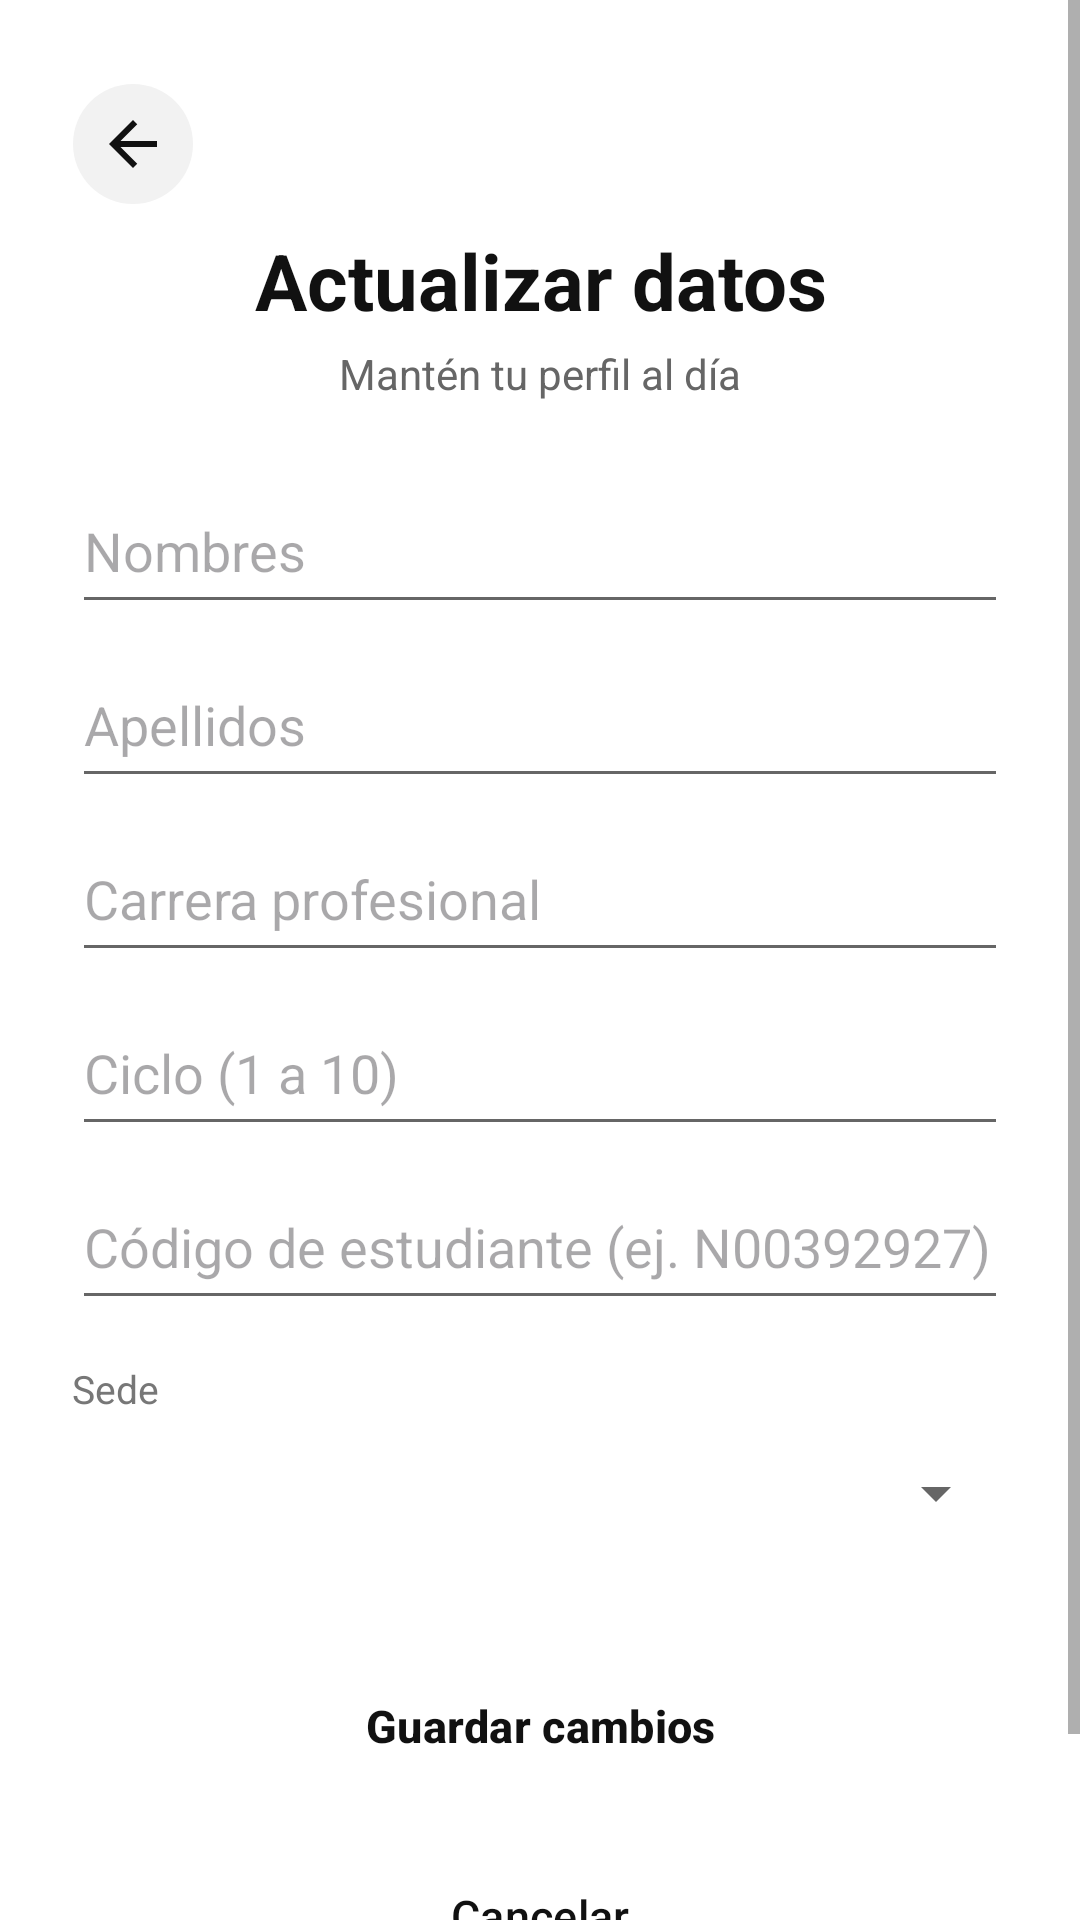

Layout XML and referenced resources for this Android screen:
<!-- AndroidManifest.xml: application theme Theme.IntercambioUPN -->
<!-- res/layout/activity_editar_perfil.xml -->
<?xml version="1.0" encoding="utf-8"?>
<ScrollView xmlns:android="http://schemas.android.com/apk/res/android"
    xmlns:tools="http://schemas.android.com/tools"
    android:id="@+id/main"
    android:layout_width="match_parent"
    android:layout_height="match_parent"
    android:background="@color/fondo"
    android:fillViewport="true"
    tools:context=".editar_perfil">

    <LinearLayout
        android:layout_width="match_parent"
        android:layout_height="wrap_content"
        android:orientation="vertical"
        android:padding="24dp">

        <ImageButton
            android:id="@+id/btnRegresarEditarPerfil"
            android:onClick="regresar"
            android:layout_width="48dp"
            android:layout_height="48dp"
            android:layout_marginStart="-4dp"
            android:background="@drawable/bg_boton_atras"
            android:contentDescription="@string/t_regresar"
            android:scaleType="center"
            android:src="@drawable/ic_atras"
            android:tooltipText="@string/t_regresar" />

        <TextView
            style="@style/Upn.Titulo"
            android:layout_width="match_parent"
            android:layout_height="wrap_content"
            android:layout_marginTop="4dp"
            android:text="@string/t_actualizar_datos" />

        <TextView
            style="@style/Upn.Subtitulo"
            android:layout_width="match_parent"
            android:layout_height="wrap_content"
            android:layout_marginTop="4dp"
            android:text="@string/t_manten_tu_perfil_al_dia" />

        <EditText
            android:id="@+id/txtEditNombres"
            android:layout_width="match_parent"
            android:layout_height="wrap_content"
            android:minHeight="52dp"
            android:layout_marginTop="22dp"
            android:hint="@string/t_nombres"
            android:importantForAutofill="no"
            android:inputType="textPersonName|textCapWords"
            android:singleLine="true" />

        <EditText
            android:id="@+id/txtEditApellidos"
            android:layout_width="match_parent"
            android:layout_height="wrap_content"
            android:minHeight="52dp"
            android:layout_marginTop="6dp"
            android:hint="@string/t_apellidos"
            android:importantForAutofill="no"
            android:inputType="textPersonName|textCapWords"
            android:singleLine="true" />

        <EditText
            android:id="@+id/txtEditCarrera"
            android:layout_width="match_parent"
            android:layout_height="wrap_content"
            android:minHeight="52dp"
            android:layout_marginTop="6dp"
            android:hint="@string/t_carrera_profesional"
            android:importantForAutofill="no"
            android:inputType="textCapWords"
            android:singleLine="true" />

        <EditText
            android:id="@+id/txtEditCiclo"
            android:layout_width="match_parent"
            android:layout_height="wrap_content"
            android:minHeight="52dp"
            android:layout_marginTop="6dp"
            android:hint="@string/t_ciclo_1_a_10"
            android:importantForAutofill="no"
            android:inputType="number"
            android:maxLength="2"
            android:singleLine="true" />

        <EditText
            android:id="@+id/txtEditCodigo"
            android:layout_width="match_parent"
            android:layout_height="wrap_content"
            android:minHeight="52dp"
            android:layout_marginTop="6dp"
            android:hint="@string/t_codigo_de_estudiante_ej_n00392927"
            android:importantForAutofill="no"
            android:inputType="textCapCharacters"
            android:maxLength="12"
            android:singleLine="true" />

        <TextView
            android:layout_width="match_parent"
            android:layout_height="wrap_content"
            android:layout_marginTop="14dp"
            android:text="@string/t_sede"
            android:textColor="@color/texto_terciario"
            android:textSize="13sp" />

        <Spinner
            android:id="@+id/spEditSede"
            android:layout_width="match_parent"
            android:layout_height="wrap_content"
            android:minHeight="52dp" />

        <Button
            android:id="@+id/btnGuardarPerfil"
            style="@style/Upn.Boton.Amarillo"
            android:layout_width="match_parent"
            android:layout_height="wrap_content"
            android:minHeight="55dp"
            android:layout_marginTop="24dp"
            android:onClick="guardar"
            android:text="@string/t_guardar_cambios" />

        <Button
            style="@style/Upn.Boton.Gris"
            android:layout_width="match_parent"
            android:layout_height="wrap_content"
            android:minHeight="52dp"
            android:layout_marginTop="10dp"
            android:layout_marginBottom="20dp"
            android:onClick="regresar"
            android:text="@string/t_cancelar" />

    </LinearLayout>
</ScrollView>
<!-- resources referenced by this layout -->
<resources>
  <color name="fondo">#FFFFFF</color>
  <color name="texto_terciario">#777777</color>
  <!-- drawable bg_boton_atras (drawable) -->
  <?xml version="1.0" encoding="utf-8"?>
  <ripple xmlns:android="http://schemas.android.com/apk/res/android"
      android:color="@color/ripple">
      <item
          android:bottom="4dp"
          android:left="4dp"
          android:right="4dp"
          android:top="4dp">
          <shape android:shape="oval">
              <solid android:color="@color/superficie_suave" />
          </shape>
      </item>
  </ripple>
  <!-- drawable ic_atras (drawable) -->
  <?xml version="1.0" encoding="utf-8"?>
  <vector xmlns:android="http://schemas.android.com/apk/res/android"
      android:width="24dp"
      android:height="24dp"
      android:autoMirrored="true"
      android:viewportWidth="24"
      android:viewportHeight="24">
      <path
          android:fillColor="@color/icono"
          android:pathData="M20,11H7.83l5.59,-5.59L12,4l-8,8 8,8 1.41,-1.41L7.83,13H20v-2z" />
  </vector>
  <string name="t_actualizar_datos">Actualizar datos</string>
  <string name="t_apellidos">Apellidos</string>
  <string name="t_cancelar">Cancelar</string>
  <string name="t_carrera_profesional">Carrera profesional</string>
  <string name="t_ciclo_1_a_10">Ciclo (1 a 10)</string>
  <string name="t_codigo_de_estudiante_ej_n00392927">Código de estudiante (ej. N00392927)</string>
  <string name="t_guardar_cambios">Guardar cambios</string>
  <string name="t_manten_tu_perfil_al_dia">Mantén tu perfil al día</string>
  <string name="t_nombres">Nombres</string>
  <string name="t_regresar">Regresar</string>
  <string name="t_sede">Sede</string>
  <style name="Upn.Boton.Amarillo">
          <item name="backgroundTint">@color/amarillo</item>
          <item name="android:textColor">@color/negro_fijo</item>
          <item name="android:textStyle">bold</item>
      </style>
  <style name="Upn.Boton.Gris">
          <item name="backgroundTint">@color/boton_gris</item>
      </style>
  <style name="Upn.Subtitulo" parent="">
          <item name="android:gravity">center</item>
          <item name="android:textColor">@color/texto_secundario</item>
          <item name="android:textSize">14sp</item>
      </style>
  <style name="Upn.Titulo" parent="">
          <item name="android:gravity">center</item>
          <item name="android:textColor">@color/texto</item>
          <item name="android:textSize">26sp</item>
          <item name="android:textStyle">bold</item>
      </style>
  <style name="Theme.IntercambioUPN" parent="Base.Theme.IntercambioUPN" />
  <color name="ripple">#26000000</color>
  <color name="superficie_suave">#F2F2F2</color>
  <color name="icono">#111111</color>
  <color name="amarillo">#FFD600</color>
  <color name="negro_fijo">#111111</color>
  <color name="boton_gris">#EEEEEE</color>
  <color name="texto_secundario">#666666</color>
  <color name="texto">#111111</color>
  <style name="Base.Theme.IntercambioUPN" parent="Theme.Material3.DayNight.NoActionBar">
          
          <item name="android:windowBackground">@color/fondo</item>
          <item name="colorSurface">@color/superficie</item>
          <item name="colorOnSurface">@color/texto</item>
          <item name="android:textColorPrimary">@color/texto</item>
          <item name="android:textColorSecondary">@color/texto_secundario</item>
      </style>
  <color name="superficie">#FFFFFF</color>
</resources>
